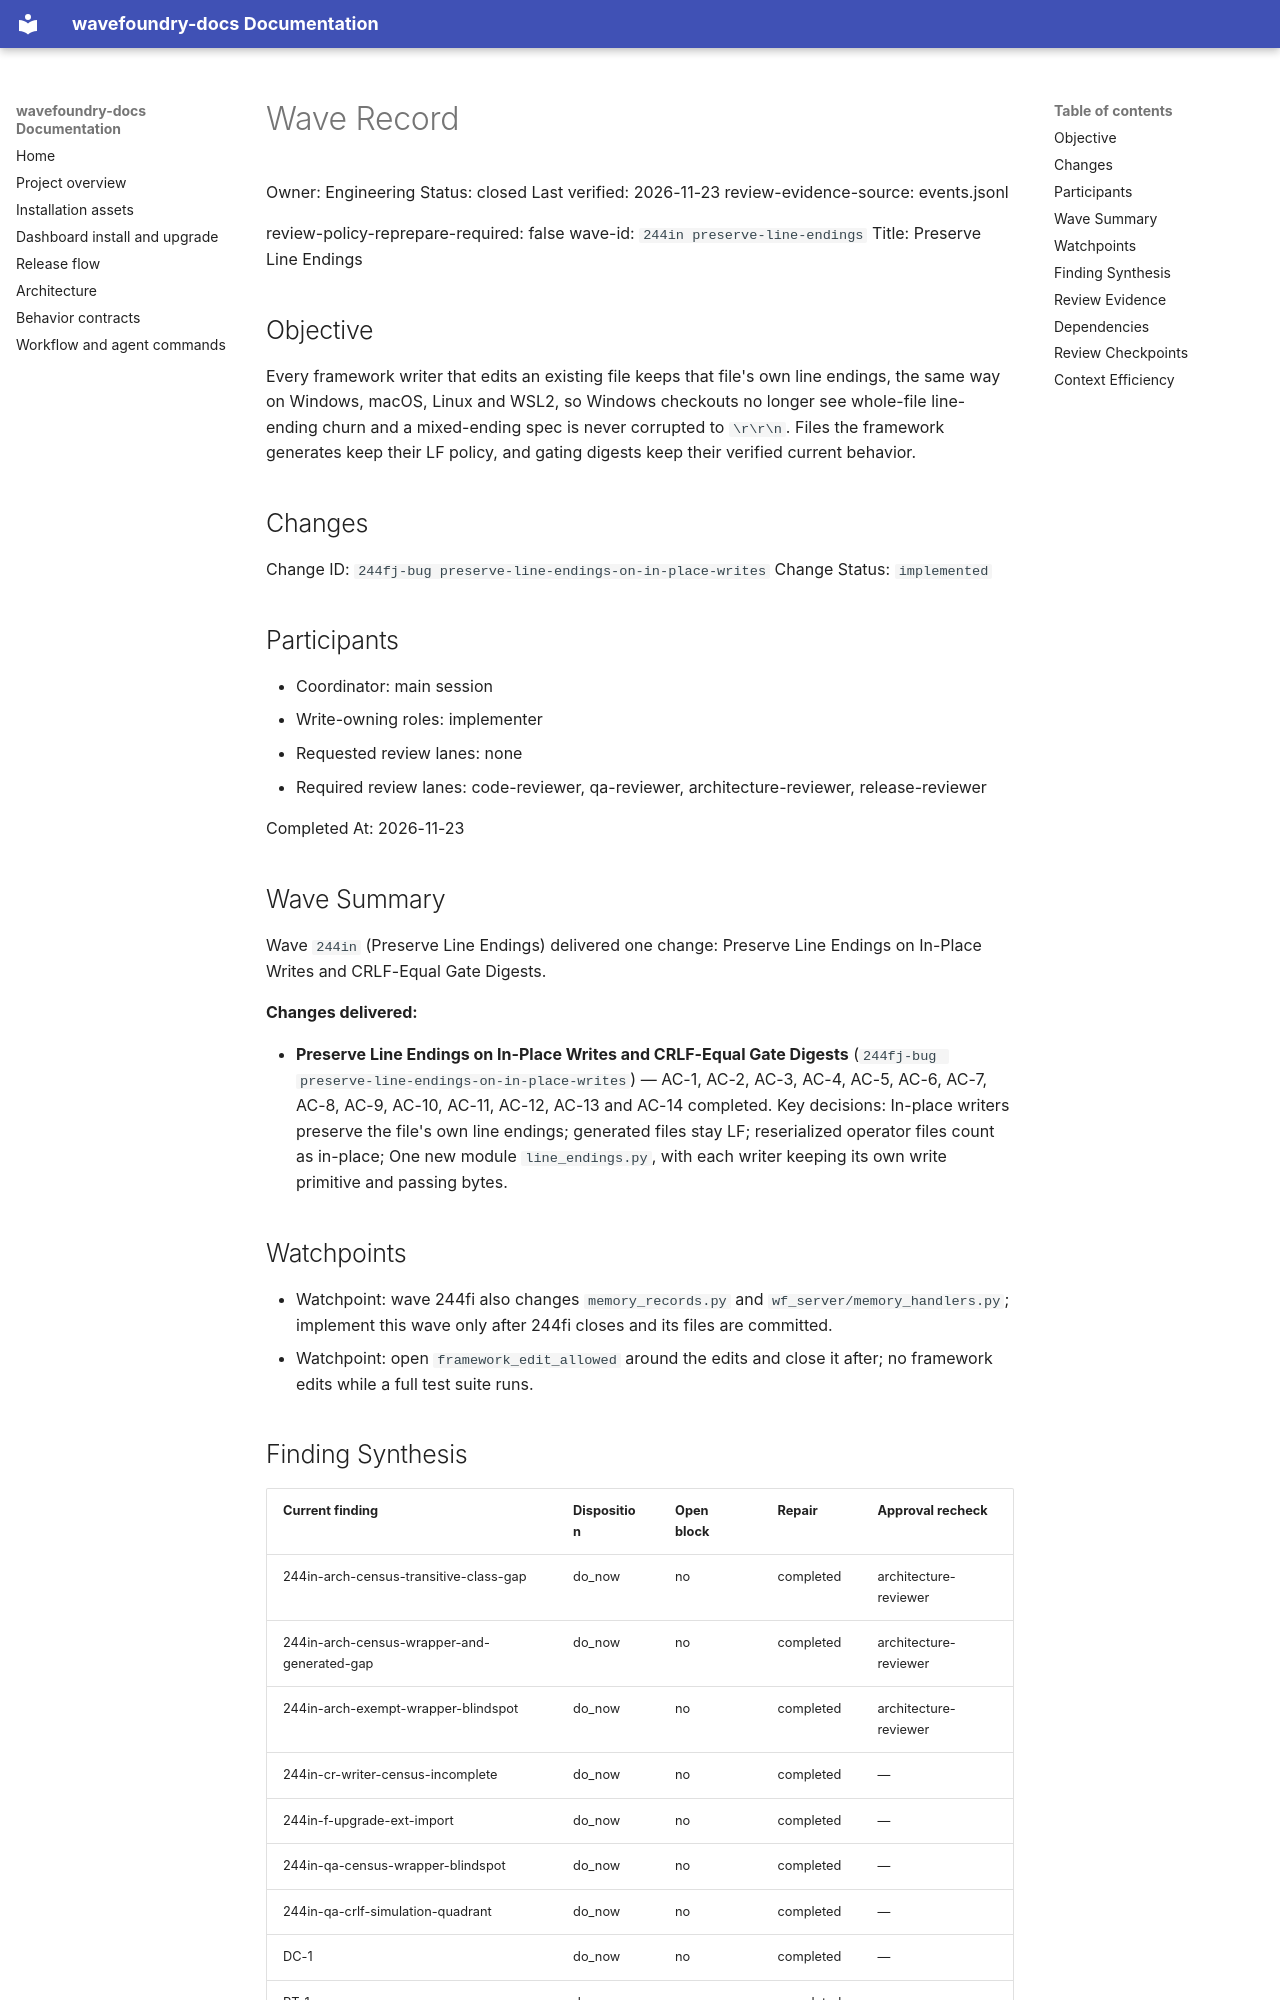

repository: coryhacking/wavefoundry · page: waves/244in preserve-line-endings/wave/index.html · generator: mkdocs

# Wave Record

Owner: Engineering
Status: closed
Last verified: 2026-11-23
review-evidence-source: events.jsonl

review-policy-reprepare-required: false
wave-id: `244in preserve-line-endings`
Title: Preserve Line Endings

## Objective

Every framework writer that edits an existing file keeps that file's own line endings, the same way on Windows, macOS, Linux and WSL2, so Windows checkouts no longer see whole-file line-ending churn and a mixed-ending spec is never corrupted to `\r\r\n`. Files the framework generates keep their LF policy, and gating digests keep their verified current behavior.

## Changes

Change ID: `244fj-bug preserve-line-endings-on-in-place-writes`
Change Status: `implemented`

## Participants

- Coordinator: main session
- Write-owning roles: implementer
- Requested review lanes: none
- Required review lanes: code-reviewer, qa-reviewer, architecture-reviewer, release-reviewer


Completed At: 2026-11-23

## Wave Summary

Wave `244in` (Preserve Line Endings) delivered one change: Preserve Line Endings on In-Place Writes and CRLF-Equal Gate Digests.

**Changes delivered:**

- **Preserve Line Endings on In-Place Writes and CRLF-Equal Gate Digests** (`244fj-bug preserve-line-endings-on-in-place-writes`) — AC-1, AC-2, AC-3, AC-4, AC-5, AC-6, AC-7, AC-8, AC-9, AC-10, AC-11, AC-12, AC-13 and AC-14 completed. Key decisions: In-place writers preserve the file's own line endings; generated files stay LF; reserialized operator files count as in-place; One new module `line_endings.py`, with each writer keeping its own write primitive and passing bytes.

## Watchpoints

- Watchpoint: wave 244fi also changes `memory_records.py` and `wf_server/memory_handlers.py`; implement this wave only after 244fi closes and its files are committed.
- Watchpoint: open `framework_edit_allowed` around the edits and close it after; no framework edits while a full test suite runs.

## Finding Synthesis

<!-- wave:finding-synthesis begin -->
| Current finding | Disposition | Open block | Repair | Approval recheck |
| --- | --- | --- | --- | --- |
| 244in-arch-census-transitive-class-gap | do_now | no | completed | architecture-reviewer |
| 244in-arch-census-wrapper-and-generated-gap | do_now | no | completed | architecture-reviewer |
| 244in-arch-exempt-wrapper-blindspot | do_now | no | completed | architecture-reviewer |
| 244in-cr-writer-census-incomplete | do_now | no | completed | — |
| 244in-f-upgrade-ext-import | do_now | no | completed | — |
| 244in-qa-census-wrapper-blindspot | do_now | no | completed | — |
| 244in-qa-crlf-simulation-quadrant | do_now | no | completed | — |
| DC-1 | do_now | no | completed | — |
| RT-1 | do_now | no | completed | — |

*Machine review state — 9 findings; current: do_now 9, maybe_later 0, dont_do_later 0, not_issue 0*
<!-- wave:finding-synthesis end -->
